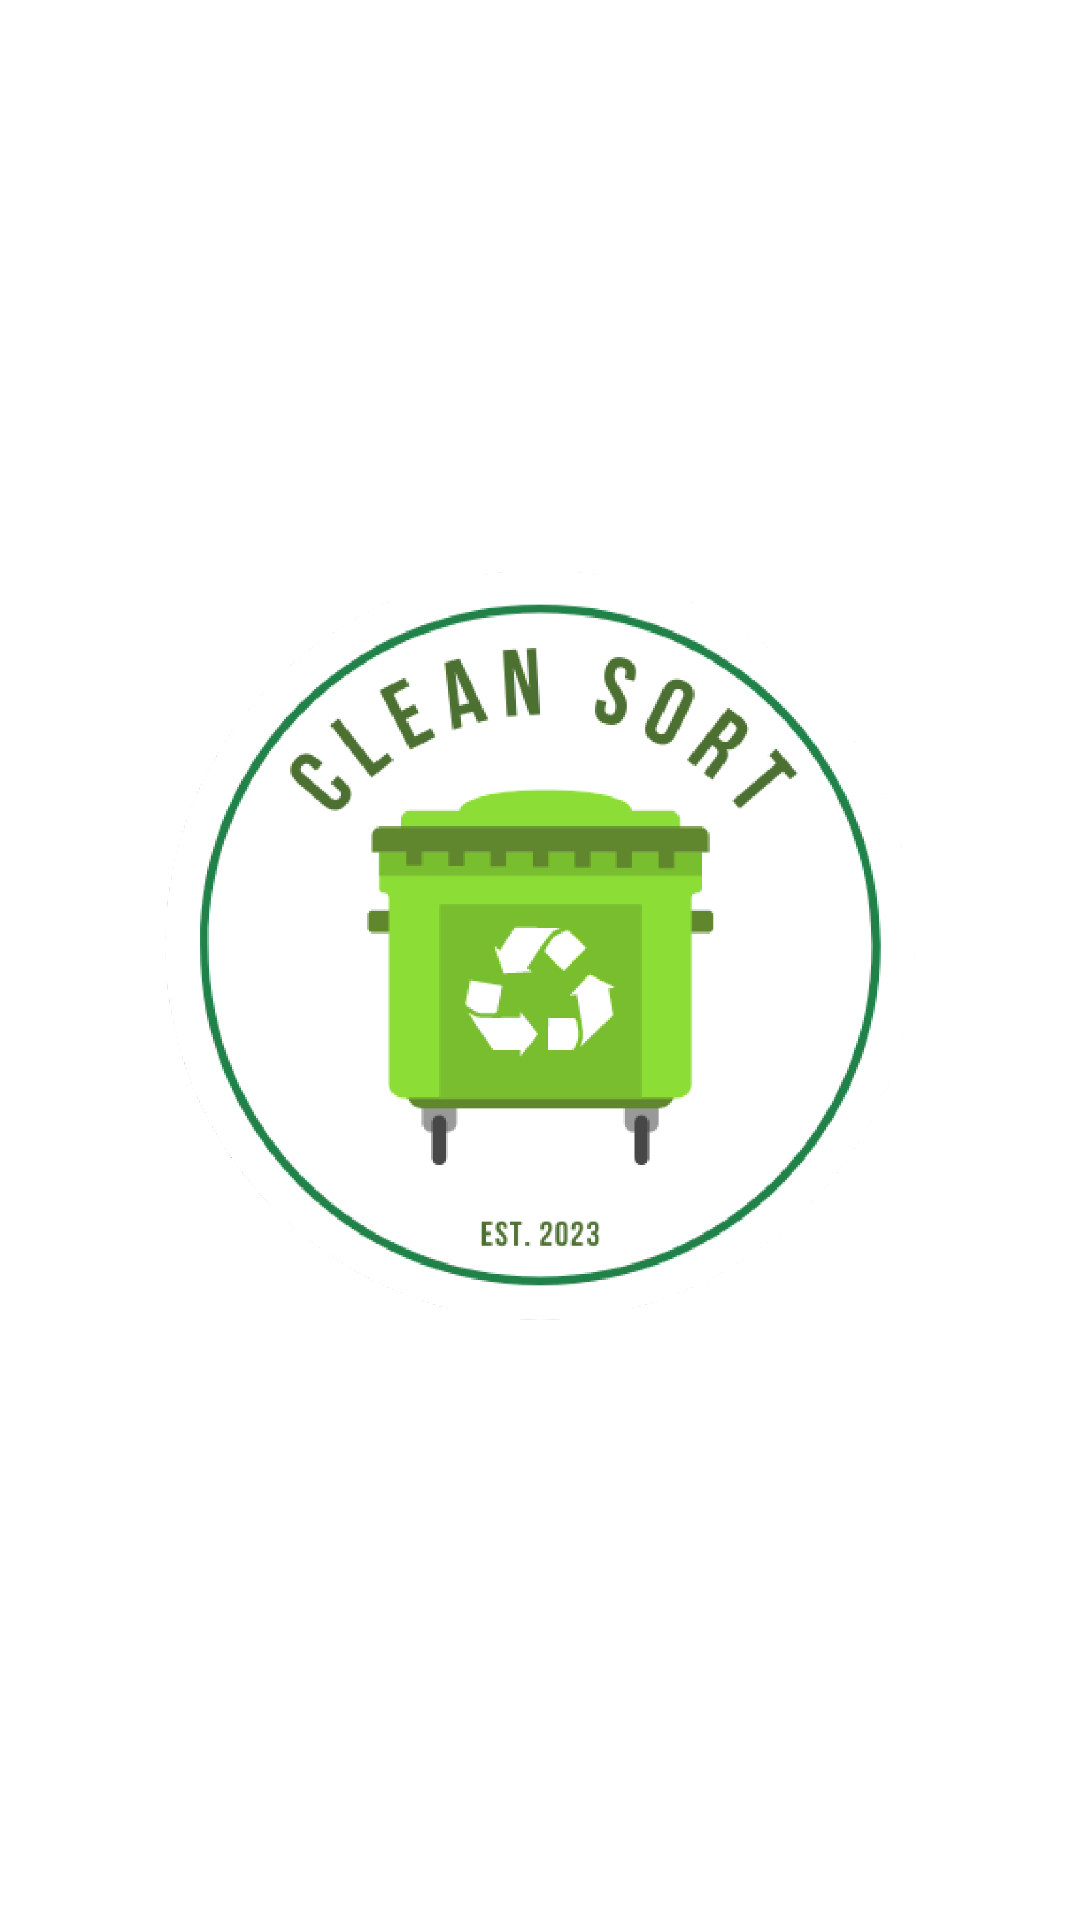

This screen was rendered from an Android layout file. Write that file and the resources it references.
<!-- AndroidManifest.xml: application theme Theme.CleanSort -->
<!-- res/layout/activity_splash.xml -->
<?xml version="1.0" encoding="utf-8"?>
<androidx.constraintlayout.widget.ConstraintLayout xmlns:android="http://schemas.android.com/apk/res/android"
    xmlns:app="http://schemas.android.com/apk/res-auto"
    xmlns:tools="http://schemas.android.com/tools"
    android:layout_width="match_parent"
    android:layout_height="match_parent"
    android:gravity="center"
    android:background="@color/white"
    tools:context=".ui.Splash.SplashActivity">

    <ImageView
        android:id="@+id/splash_logo"
        android:layout_width="250dp"
        android:layout_height="250dp"
        android:src="@drawable/logo_circle"
        android:contentDescription="@string/Splash"
        android:layout_marginBottom="10dp"
        app:layout_constraintBottom_toBottomOf="parent"
        app:layout_constraintTop_toTopOf="parent"
        app:layout_constraintLeft_toLeftOf="parent"
        app:layout_constraintRight_toRightOf="parent"/>

</androidx.constraintlayout.widget.ConstraintLayout>
<!-- resources referenced by this layout -->
<resources>
  <color name="white">#FFFFFFFF</color>
  <!-- drawable logo_circle: png bitmap (drawable, 68981 bytes) -->
  <string name="Splash">SplashScreen</string>
  <style name="Theme.CleanSort" parent="Base.Theme.CleanSort" />
  <style name="Base.Theme.CleanSort" parent="Theme.Material3.DayNight.NoActionBar">
          
          
      </style>
</resources>
